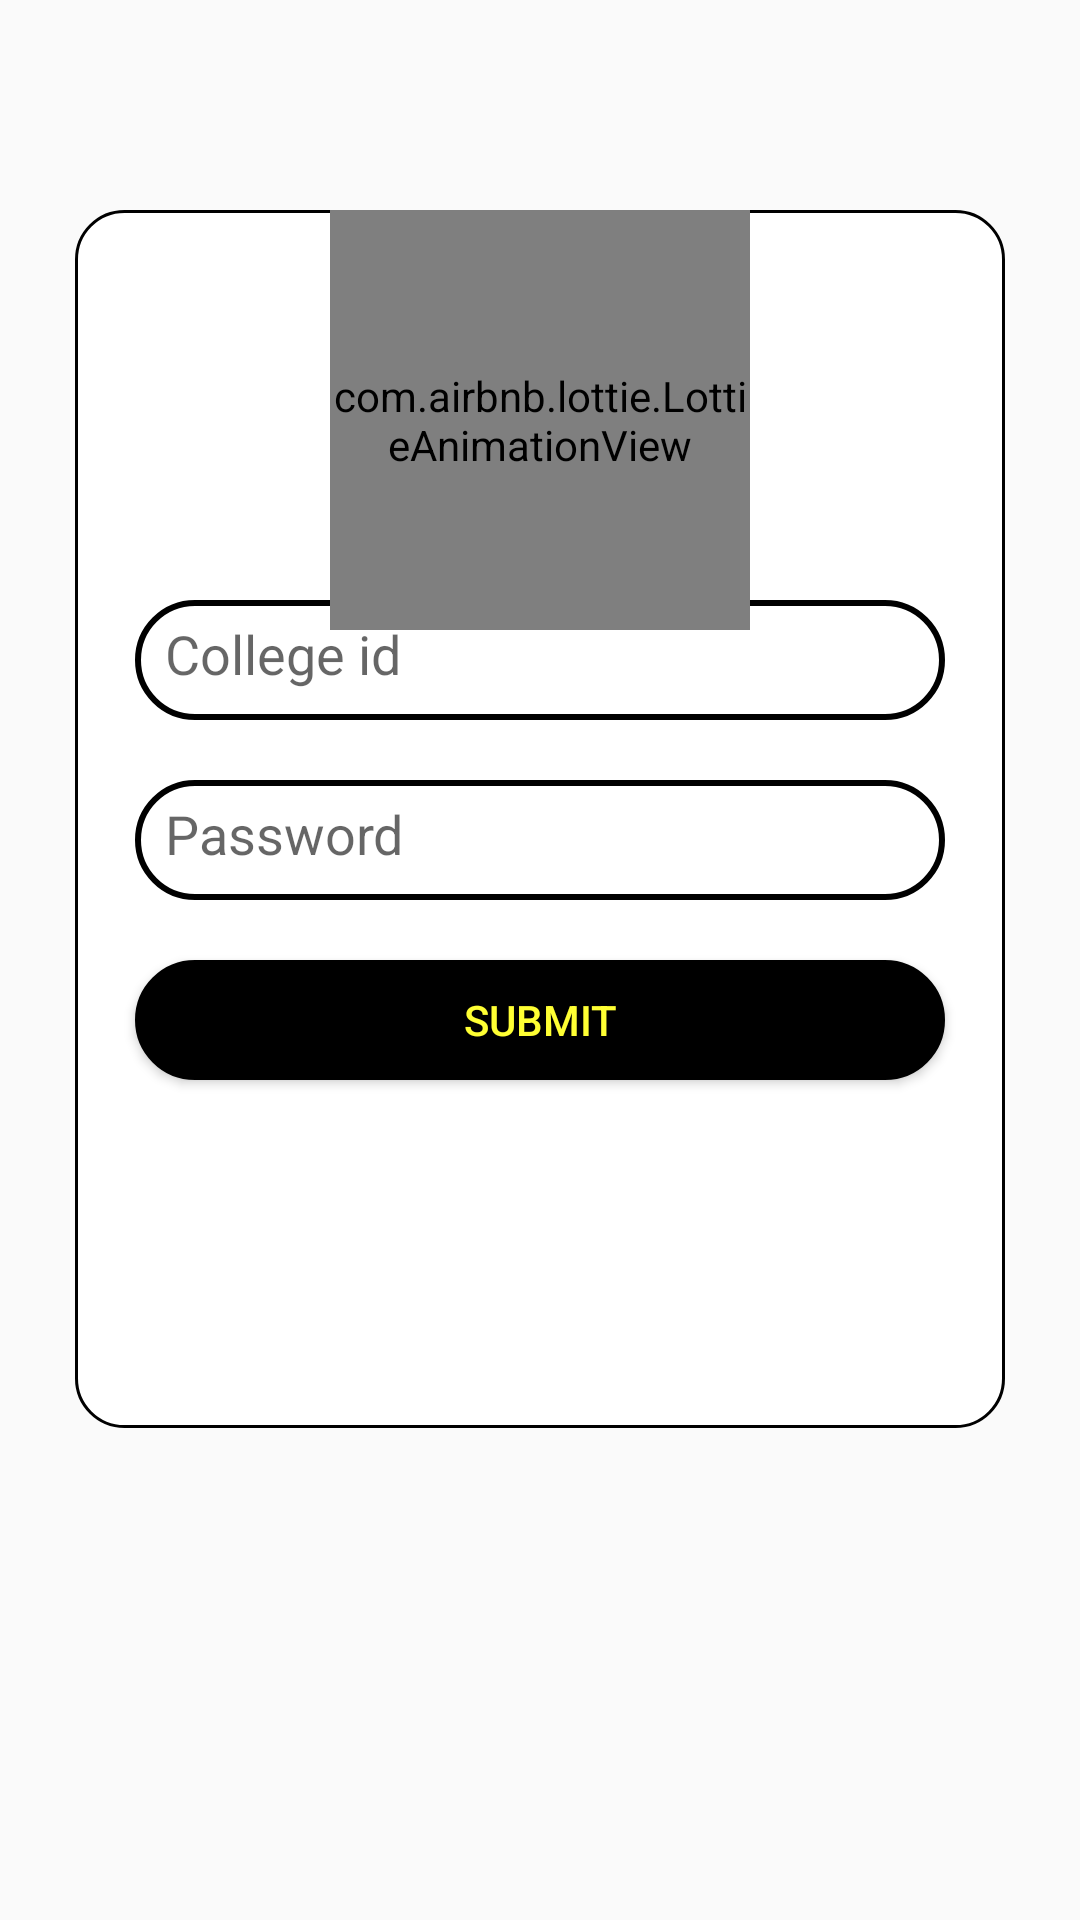

Produce the Android XML layout that renders to this screen, including the resource entries it uses.
<!-- AndroidManifest.xml: application theme AppTheme -->
<!-- res/layout/fragment_login.xml -->
<?xml version="1.0" encoding="utf-8"?>
<FrameLayout xmlns:android="http://schemas.android.com/apk/res/android"
    xmlns:app="http://schemas.android.com/apk/res-auto"
    xmlns:tools="http://schemas.android.com/tools"
    android:layout_width="match_parent"
    android:layout_height="match_parent"
    tools:context=".Login">

    <RelativeLayout
        android:layout_width="310dp"
        android:layout_height="406dp"
        android:layout_gravity="center_horizontal"
        android:layout_marginTop="70dp"
        android:background="@drawable/border_layout"
        >


        <EditText
            android:id="@+id/login_id"
            android:layout_width="270dp"
            android:layout_height="40dp"
            android:layout_centerHorizontal="true"
            android:layout_marginTop="130dp"
            android:background="@drawable/et_border"
            android:drawableStart="@drawable/et_person"
            android:drawableLeft="@drawable/et_person"
            android:drawablePadding="9dp"
            android:hint="College id"
            android:inputType="number"
            android:padding="10dp" />

        <EditText
            android:id="@+id/login_password"
            android:layout_width="270dp"
            android:layout_height="40dp"
            android:layout_centerHorizontal="true"
            android:layout_marginTop="190dp"
            android:background="@drawable/et_border"
            android:drawableStart="@drawable/et_password"
            android:drawableLeft="@drawable/et_password"
            android:drawablePadding="7dp"
            android:hint="Password "
            android:inputType="textPassword"
            android:padding="10dp" />

        <Button
            android:id="@+id/login"
            android:layout_width="270dp"
            android:layout_height="40dp"
            android:layout_centerHorizontal="true"
            android:layout_marginTop="250dp"
            android:background="@drawable/bt_border"
            android:onClick="Submit"
            android:text="Submit"
            android:textColor="#ffff33"
            tools:ignore="OnClick" />
       
        <com.airbnb.lottie.LottieAnimationView
            android:id="@+id/animationView"
            android:layout_width="140dp"
            android:layout_height="140dp"
            app:lottie_rawRes="@raw/user_secure1"
            android:layout_centerHorizontal="true"
            app:lottie_autoPlay="true"
            app:lottie_speed="1.0"
            android:layout_marginTop="0dp"/>



    </RelativeLayout>




</FrameLayout>
<!-- resources referenced by this layout -->
<resources>
  <!-- drawable border_layout (drawable) -->
  <?xml version="1.0" encoding="utf-8"?>
  <shape xmlns:android="http://schemas.android.com/apk/res/android" android:shape="rectangle">
      <solid android:color="#ffffff"/>
      <stroke
          android:width="1dp"
          android:color="#000000"/>
      <corners android:radius="16dp"/>
  
  
  </shape>
  <!-- drawable bt_border (drawable) -->
  <?xml version="1.0" encoding="utf-8"?>
  <shape xmlns:android="http://schemas.android.com/apk/res/android">
      <solid android:color="#000000"/>
      <stroke
          android:width="2dp"
          android:color="#000000"/>
      <corners android:radius="25dp"/>
  
  </shape>
  <!-- drawable et_border (drawable) -->
  <?xml version="1.0" encoding="utf-8"?>
  <shape xmlns:android="http://schemas.android.com/apk/res/android">
      <stroke
          android:width="2dp"
          android:color="#000000"/>
      <corners android:radius="25dp"/>
  
  
  </shape>
  <!-- mipmap login_secure_foreground: png bitmap (mipmap-hdpi, 4749 bytes) -->
  <style name="AppTheme" parent="Theme.AppCompat.Light.DarkActionBar">
          
          <item name="colorPrimary">@color/colorPrimary</item>
          <item name="colorPrimaryDark">@color/colorPrimaryDark</item>
          <item name="colorAccent">@color/colorAccent</item>
  
      </style>
  <color name="colorPrimary">#000000</color>
  <color name="colorPrimaryDark">#000000</color>
  <color name="colorAccent">#ffff33</color>
</resources>
